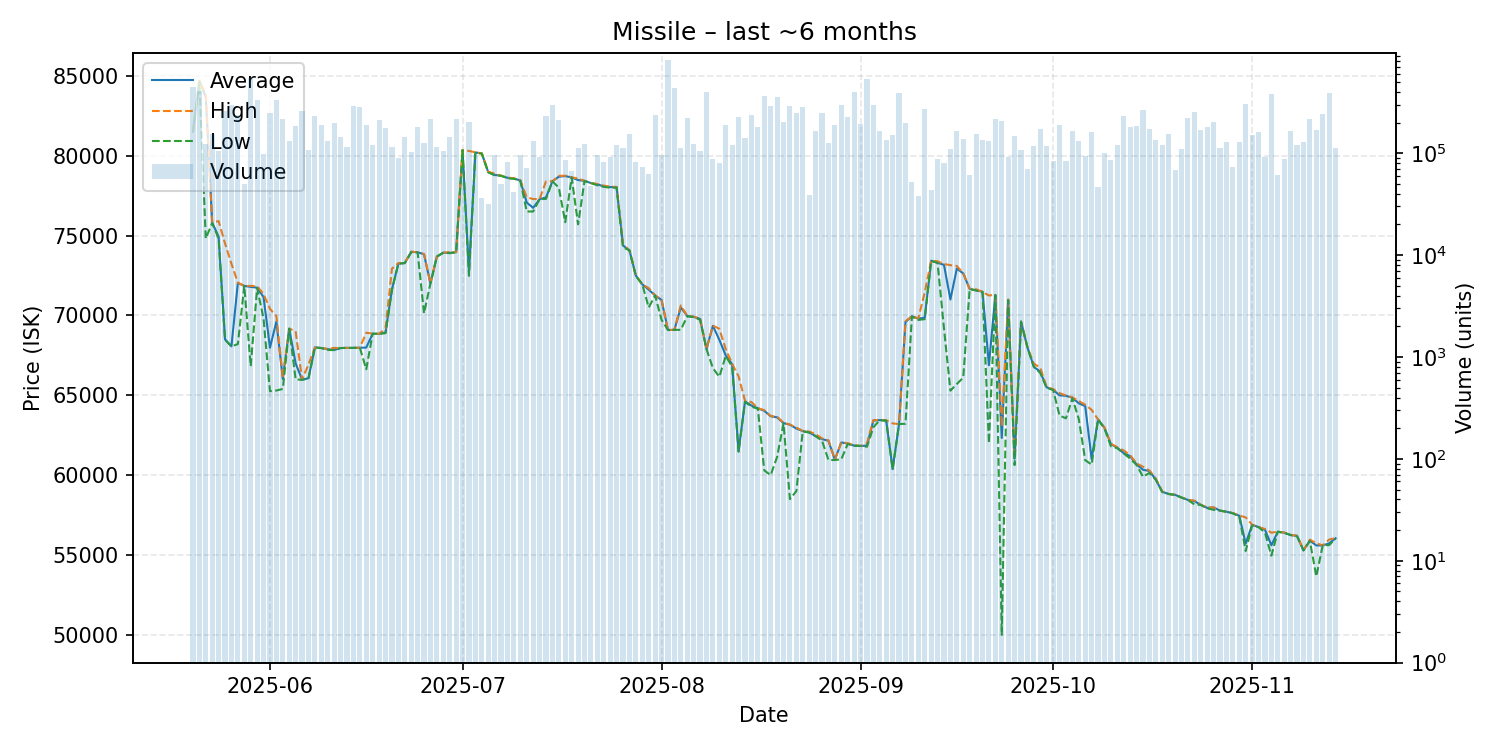

The file beside this chart, header and first rows:
date, average, highest, lowest, order_count, volume
2025-05-20, 81500, 81500, 81480, 49, 444066
2025-05-21, 84680, 84700, 84610, 50, 410193
2025-05-22, 83690, 83830, 74820, 59, 123176
2025-05-23, 75820, 75820, 75780, 27, 154051
2025-05-24, 74930, 75910, 74810, 62, 106120
2025-05-25, 68500, 74510, 68490, 66, 257059
2025-05-26, 68070, 73240, 68060, 39, 300792
2025-05-27, 72040, 72050, 68210, 57, 235482
2025-05-28, 71850, 71850, 71850, 37, 49909
2025-05-29, 71790, 71850, 66820, 84, 544009
2025-05-30, 71740, 71840, 71720, 66, 332373
2025-05-31, 71150, 71340, 69800, 68, 98396
2025-06-01, 67980, 70410, 65260, 74, 248756
2025-06-02, 69620, 69960, 65300, 64, 332787
2025-06-03, 66030, 66070, 65400, 58, 218388
2025-06-04, 69170, 69180, 69170, 43, 132996
2025-06-05, 67000, 69010, 66000, 70, 186679
2025-06-06, 65980, 65990, 65970, 71, 260335
2025-06-07, 66070, 66930, 66060, 65, 106564
2025-06-08, 68000, 68000, 68000, 75, 231507
2025-06-09, 67960, 67960, 67960, 36, 188971
2025-06-10, 67890, 67910, 67840, 46, 131013
2025-06-11, 67840, 67970, 67830, 50, 197207
2025-06-12, 67960, 67960, 67960, 49, 143468
2025-06-13, 67970, 67970, 67970, 48, 115280
2025-06-14, 67970, 67970, 67970, 69, 291222
2025-06-15, 67980, 67980, 67980, 56, 286262
2025-06-16, 67990, 68920, 66630, 52, 190243
2025-06-17, 68860, 68860, 68860, 56, 121509
2025-06-18, 68850, 68850, 68850, 57, 211323
2025-06-19, 68930, 69190, 68890, 65, 177338
2025-06-20, 71630, 72930, 71590, 65, 115598
2025-06-21, 73250, 73280, 73240, 44, 89377
2025-06-22, 73280, 73280, 73280, 44, 142942
2025-06-23, 73980, 74000, 73960, 51, 102882
2025-06-24, 73960, 73960, 73950, 58, 180796
2025-06-25, 73830, 73850, 70140, 31, 125730
2025-06-26, 72000, 72000, 72000, 47, 219096
2025-06-27, 73690, 73690, 73690, 49, 115729
2025-06-28, 73930, 73930, 73930, 37, 105590
2025-06-29, 73920, 73970, 73900, 47, 144519
2025-06-30, 73960, 73970, 73960, 50, 216855
2025-07-01, 80350, 80370, 80350, 44, 69895
2025-07-02, 72720, 80300, 72480, 47, 201146
2025-07-03, 80210, 80220, 80190, 32, 96473
2025-07-04, 80140, 80150, 80140, 20, 36671
2025-07-05, 78970, 79000, 78970, 32, 32094
2025-07-06, 78800, 78880, 78780, 46, 95592
2025-07-07, 78750, 78750, 78750, 37, 49597
2025-07-08, 78620, 78630, 78590, 40, 81824
2025-07-09, 78580, 78590, 78560, 36, 41842
2025-07-10, 78450, 78460, 78440, 54, 95266
2025-07-11, 77070, 77400, 76510, 36, 71476
2025-07-12, 76740, 77290, 76510, 50, 131593
2025-07-13, 77280, 77280, 77280, 49, 92328
2025-07-14, 77390, 78400, 77300, 46, 234045
2025-07-15, 78400, 78400, 78400, 59, 297193
2025-07-16, 78690, 78740, 78000, 48, 211089
2025-07-17, 78730, 78750, 75840, 39, 85362
2025-07-18, 78640, 78650, 78640, 36, 66540
... 119 more rows
